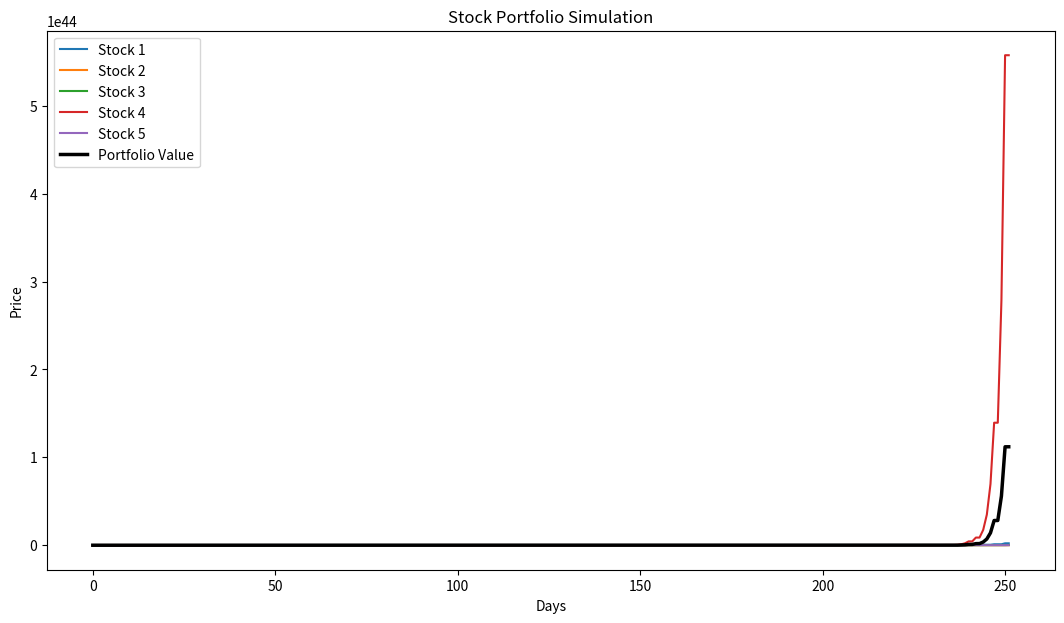

Reproduce this figure in Python.
import numpy as np
import matplotlib.pyplot as plt

np.random.seed(42)

num_stocks = 5
days = 252
initial_price = 100
mean_return = 0.0005
volatility = 0.02

daily_returns = np.ceil(np.random.normal(mean_return,volatility,(days,num_stocks)))

prices  = np.zeros_like(daily_returns)

prices[0] = initial_price * (1 + daily_returns[0])

for i in range(1,days):
     prices[i] = prices[i-1] * (1 + daily_returns[i])


weights = np.array([1/num_stocks] * num_stocks)

portfolio_values = prices @ weights

total_return = (portfolio_values[-1] - portfolio_values[0]) / portfolio_values[0]

print(f"Total Portfolio Return: {total_return*100:.2f}%")

# PLOTTING CHARTS

plt.figure(figsize=(13,7))
for i in range(num_stocks):
    plt.plot(prices[:, i], label=f'Stock {i+1}')

plt.plot(portfolio_values, color='black', linewidth=2.5, label='Portfolio Value')
plt.title("Stock Portfolio Simulation")
plt.xlabel("Days")
plt.ylabel("Price")
plt.legend()
plt.show()
